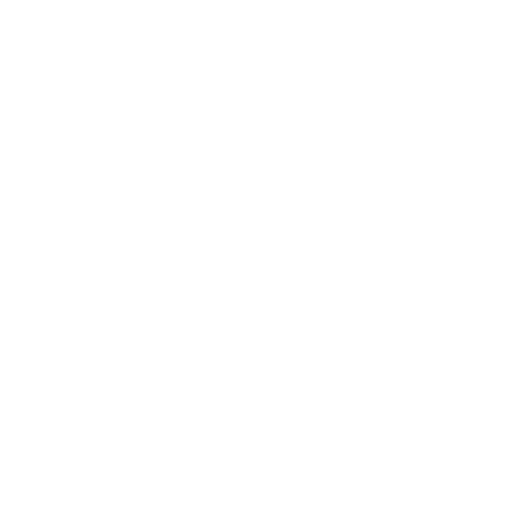
t = 0.00 s
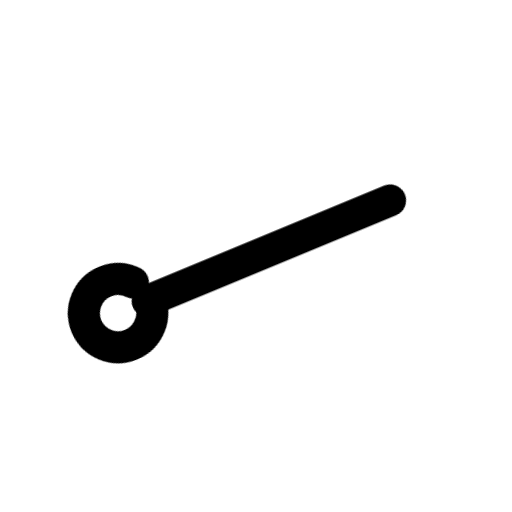
t = 0.44 s
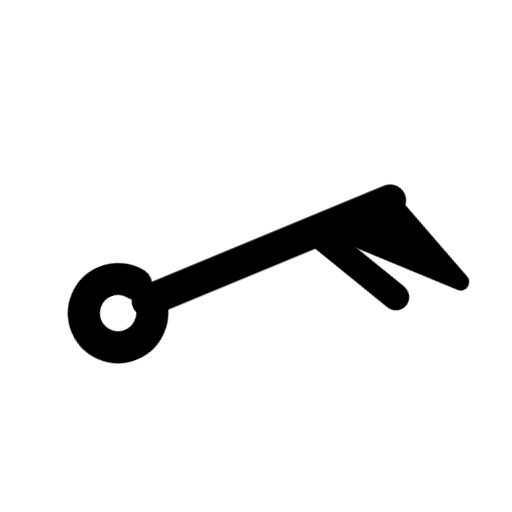
t = 0.88 s
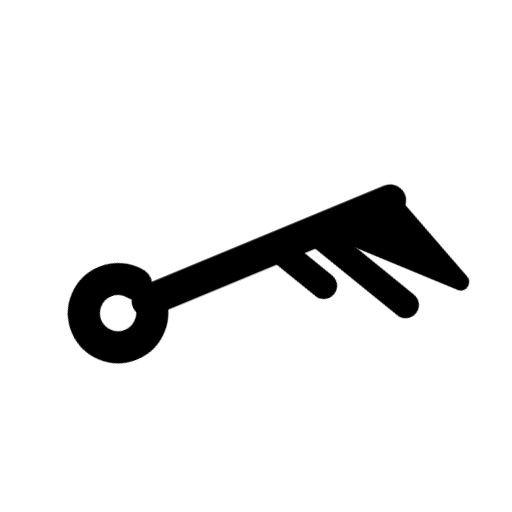
t = 1.25 s
t = 1.79 s: frame unchanged from t = 1.25 s, image omitted
t = 2.33 s: frame unchanged from t = 1.25 s, image omitted

The animated SVG that drew these frames (rendered in a browser with its animation timeline set to each time). Animation: 5 CSS @keyframes rules; one cycle of 2.65 s, repeats indefinitely.

<svg xmlns="http://www.w3.org/2000/svg" width="24" height="24" fill="none" stroke="currentColor" stroke-linecap="round" stroke-linejoin="round" stroke-width="2" viewBox="0 0 24 24">
    <!-- Generated by scripts/icon-expansion/generate.mjs -->
    <!-- Motion: trace each stroke from its own origin, accumulate the drawing, then hold before restarting. -->
    <style>
        @media (prefers-reduced-motion: no-preference) {
            @keyframes ira-stroke-wind-barb-ene-65kt-0 { 0% { stroke-dashoffset: 1; opacity: 0; } 0.4% { opacity: 1; } 9.4%, 88% { stroke-dashoffset: 0; opacity: 1; } 100% { stroke-dashoffset: 0; opacity: 0; } }
            [data-ira-stroke-reveal="wind-barb-ene-65kt"] [data-ira-line="0"] { stroke-dasharray: 1 1; animation: ira-stroke-wind-barb-ene-65kt-0 2.65s cubic-bezier(.25,.65,.35,1) infinite; }
            @keyframes ira-stroke-wind-barb-ene-65kt-1 { 0%, 9.4% { stroke-dashoffset: 1; opacity: 0; } 9.8% { opacity: 1; } 18.8%, 88% { stroke-dashoffset: 0; opacity: 1; } 100% { stroke-dashoffset: 0; opacity: 0; } }
            [data-ira-stroke-reveal="wind-barb-ene-65kt"] [data-ira-line="1"] { stroke-dasharray: 1 1; animation: ira-stroke-wind-barb-ene-65kt-1 2.65s cubic-bezier(.25,.65,.35,1) infinite; }
            @keyframes ira-stroke-wind-barb-ene-65kt-2 { 0%, 18.8% { stroke-dashoffset: 1; opacity: 0; fill-opacity: 0; } 19.2% { opacity: 1; } 27.8% { fill-opacity: 0; } 28.2%, 88% { stroke-dashoffset: 0; opacity: 1; fill-opacity: 1; } 100% { stroke-dashoffset: 0; opacity: 0; fill-opacity: 1; } }
            [data-ira-stroke-reveal="wind-barb-ene-65kt"] [data-ira-line="2"] { stroke-dasharray: 1 1; animation: ira-stroke-wind-barb-ene-65kt-2 2.65s cubic-bezier(.25,.65,.35,1) infinite; }
            @keyframes ira-stroke-wind-barb-ene-65kt-3 { 0%, 28.2% { stroke-dashoffset: 1; opacity: 0; } 28.6% { opacity: 1; } 37.6%, 88% { stroke-dashoffset: 0; opacity: 1; } 100% { stroke-dashoffset: 0; opacity: 0; } }
            [data-ira-stroke-reveal="wind-barb-ene-65kt"] [data-ira-line="3"] { stroke-dasharray: 1 1; animation: ira-stroke-wind-barb-ene-65kt-3 2.65s cubic-bezier(.25,.65,.35,1) infinite; }
            @keyframes ira-stroke-wind-barb-ene-65kt-4 { 0%, 37.6% { stroke-dashoffset: 1; opacity: 0; } 38% { opacity: 1; } 47%, 88% { stroke-dashoffset: 0; opacity: 1; } 100% { stroke-dashoffset: 0; opacity: 0; } }
            [data-ira-stroke-reveal="wind-barb-ene-65kt"] [data-ira-line="4"] { stroke-dasharray: 1 1; animation: ira-stroke-wind-barb-ene-65kt-4 2.65s cubic-bezier(.25,.65,.35,1) infinite; }
        }
    </style>
    <g data-ira-stroke-reveal="wind-barb-ene-65kt"><g transform="rotate(67.5 12 12)"><g stroke-width="1.5"><path data-ira-line="0" pathLength="1" d="M12 5.2L12 17.5"/><path data-ira-line="1" pathLength="1" d="M12 17.4A1.6 1.6 0 1 1 12 20.599999999999998A1.6 1.6 0 1 1 12 17.4z"/></g></g><g transform="rotate(67.5 12 12)"><g stroke-width="1.25"><path data-ira-line="2" pathLength="1" fill="currentColor" stroke-width=".8" d="M12 5.2l4.8 -1.6 -4.8 4.8z"/><path data-ira-line="3" pathLength="1" d="M12 9L16.8 6.4"/><path data-ira-line="4" pathLength="1" d="M12 10.95L14.5 9.6"/></g></g></g>
</svg>
